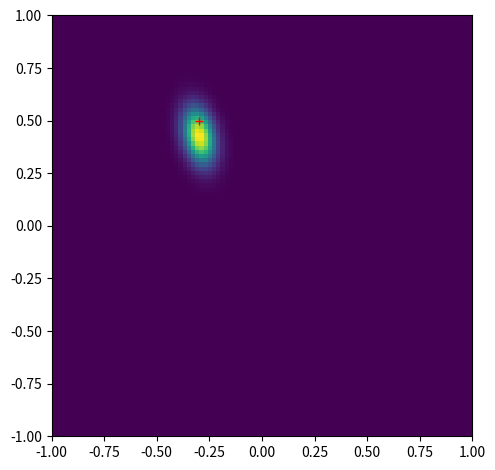

Write the Python code that produced this figure. (Note: this script raises an exception after producing the figure.)
import numpy as np
from scipy.stats import norm 
import matplotlib.pyplot as plt
from numpy.random import normal as noise 
from scipy.stats import multivariate_normal as normal
import math

def moments_posterior(alpha, beta, t, Phi):
    S_N_inv = alpha * np.eye(Phi.shape[1]) + beta * Phi.T.dot(Phi)
    S_N = np.linalg.inv(S_N_inv)
    m_N = beta * S_N.dot(Phi.T).dot(t)
    return m_N, S_N

def posterior(x, y):
    return normal.pdf(np.array([x,y]).ravel(),m_N.ravel(),S_N)

_posterior_v = np.vectorize(posterior)

def moments_prior(alpha, beta, M):
    S_0_inv = alpha * np.eye(M)
    S_0 = np.linalg.inv(S_0_inv)
    m_0 = np.zeros((1,M))
    return m_0, S_0

def likelihood(w, t, Phi, beta):
    res = 1
    for i in range(len(t)):
        mean = w.T.dot(Phi[i])
        sigma = np.sqrt(beta**(-1))
        res =  res * norm.pdf(t[i],mean,sigma)
    return res

def linear_model(X, variance, w0 = -0.3, w1 = 0.5):
    '''Linear function plus noise'''
    return w0 + w1 * X + noise(0,np.sqrt(variance),X.shape)

def identity_basis_function(x):
    return x

def phi(x, bf, args=None):
    if args is None:
        return np.concatenate([np.ones(x.shape), bf(x)], axis=1)
    else:
        return np.concatenate([np.ones(x.shape)] + [bf(x, *args)], axis=1)

def moments_predictive(Phi_posteriori, beta, alpha, t_priori=None, Phi_priori=None):
    
    N, D = Phi_posteriori.shape  
    
    if t_priori is None: t_priori, Phi_priori = np.zeros((0,1)), np.zeros((0,D))
    
    m_prior, S_prior = posterior(alpha, beta, t_priori, Phi_priori)
    
    Phi_posteriori.dot(S_prior.dot(Phi_posteriori.T))
    
    sigma2 = Phi_posteriori.dot(S_prior.dot(Phi_posteriori.T)) + (1/beta)*np.eye(Phi_posteriori.shape[0])
    mu = Phi_posteriori.dot(m_prior) # m_N.T.dot(Phi)
    return mu, sigma2

def predictive(t_posteriori, Phi_posteriori, beta, alpha, t_priori=None, Phi_priori=None):
    
    m, S = moments_predictive(Phi_posteriori, beta, alpha, t_priori, Phi_priori)
    return normal.pdf(t_posteriori.ravel(),m.ravel(),S)

# Noise precision 
beta = (1/0.2)**2

# Prior precision
alpha = 2.0

# True belief
w0 = -0.3; w1 = 0.5
w = np.array([w0,w1]).reshape((2,1))

# Samples sizes
N_list = [0, 1, 2, 4,20]

# Observed data in [-1, 1)
X =np.append([0.75,-0.75],np.random.rand(N_list[-1]-2,1)*2-1).reshape((N_list[-1],1))

# Observed traget
t = linear_model(X, 1/beta, w0, w1)

# Basis function
Phi = phi(X, identity_basis_function)

# Some grids for plot
X_grilla = np.linspace(-1, 1, 100).reshape(-1, 1)
Phi_grilla = phi(X_grilla, identity_basis_function)
w0_grilla =  np.linspace(-1, 1, 100).reshape(-1, 1)
w1_grilla =  np.linspace(1, -1, 100).reshape(-1, 1)
y_grilla = w1_grilla
X_, Y_ = np.meshgrid(X_grilla, y_grilla)

for i, N in list(enumerate(N_list[::-1])):#i=2;N=2
    j = len(N_list)-1-i
    
    X_N = X[:N]
    t_N = t[:N]

    # Design matrix of training observations
    Phi_N = phi(X_N, identity_basis_function)
    
    # Mean and covariance matrix of posterior
    m_N, S_N = moments_posterior(alpha, beta,t_N, Phi_N)
       
    # Sample beliefs from posterior
    w_samples = np.random.multivariate_normal(m_N.ravel(), S_N, 6).T
    
    # target from sampled beliefs
    y_samples = Phi_grilla.dot(w_samples)
    
    # Likelihood
    if N != 0:
        Phi = Phi_N[N_list[j-1]:,:]
        T = t_N[N_list[j-1]:,:]
        def use_likelihood(x,y):#x=-0.3;y=0.5
            w = np.array([x,y]).reshape((2,1))
            return likelihood(w,T,Phi,beta)
        lv = np.vectorize(use_likelihood)
        likeli = np.matrix(lv(w0_grilla[:, np.newaxis],w1_grilla))
        plt.imshow(likeli .T,extent=[-1,1,-1,1])
        plt.plot(w0,w1,'+',color="red")
        plt.tight_layout()
        plt.savefig("pdf/linearRegression_likelihood_{}.pdf".format(j))
        plt.savefig("png/linearRegression_likelihood_{}.png".format(j), transparent=True)
        plt.close()
        
    # Posterior
    belief = _posterior_v(X_,Y_)
    plt.imshow(belief,extent=[-1,1,-1,1])
    plt.plot(w0,w1,'+',color="red")
    plt.tight_layout()
    plt.savefig("pdf/linearRegression_posterior_{}.pdf".format(j))
    plt.savefig("png/linearRegression_posterior_{}.png".format(j), transparent=True)
    plt.close()

    # Data space
    plt.plot(X_grilla, y_samples)
    plt.ylim(-1., 1.)
    plt.plot(X_N, t_N,'.',color="black")
    plt.savefig("pdf/linearRegression_dataSpace_{}.pdf".format(j))
    plt.savefig("png/linearRegression_dataSpace_{}.png".format(j), transparent=True)
    plt.close()


Phi = phi(X, identity_basis_function)
m, S = moments_posterior(alpha, beta, t, Phi)
def _predictive(x, y):#mu=m_N.T; x=0.5
    Phi_new = phi(np.array([x]).reshape((1,1)), identity_basis_function)
    Phi_new = Phi_new.T
    return normal.pdf(y,float(m.T.dot(Phi_new)),np.sqrt((1/beta)+float(Phi_new.T.dot(S.dot(Phi_new)))) )
_predictive_v = np.vectorize(_predictive)
belief = _predictive_v(X_, Y_)
max_pedictive = np.max(belief)
levels = np.arange(0, math.floor(max_pedictive*100)/100 , 0.1)

plt.imshow(belief,extent=[-1,1,-1,1],vmin=0, vmax=1.1, cmap="gray_r" )
CS = plt.contour(X_,Y_,belief,levels,colors="black",alpha = 0.8)
y_map = linear_model(X_grilla , 0, *m)
plt.plot(X_grilla,y_map,color="black",alpha=1)
plt.plot([-0.75,-0.75],[-1,1],":",color="blue")
plt.plot([0,0],[-1,1],"--",color="red")
plt.plot([0.75,0.75],[-1,1],"-.",color="green")
#plt.plot(X, t,'.',color="black",alpha=1)
plt.tight_layout()
plt.savefig("pdf/linearRegression_predictive.pdf",bbox_inches='tight')
plt.savefig("png/linearRegression_predictive.png",bbox_inches='tight', transparent=True)
plt.close()



plt.plot(X_grilla,belief[:,0] ,":",color="blue")
plt.plot(X_grilla,belief[:,50],"--",color="red")
plt.plot(X_grilla,belief[:,-1],"-.",color="green")
plt.tight_layout()
plt.savefig("pdf/linearRegression_predictive_longitudinal.pdf",bbox_inches='tight')
plt.savefig("png/linearRegression_predictive_longitudinal.png",bbox_inches='tight', transparent=True)
plt.close()



